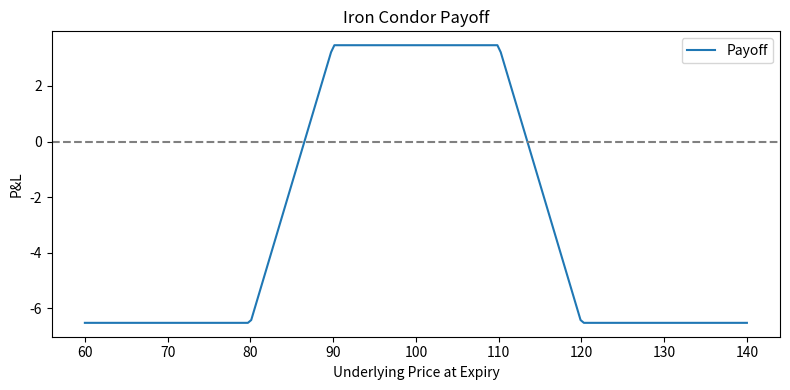
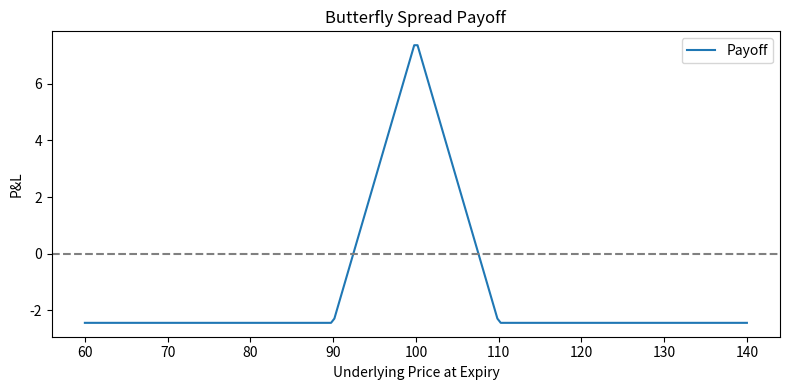
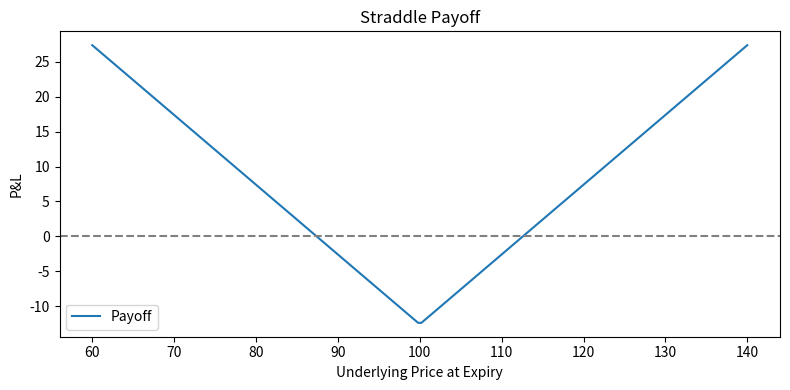

Write the Python code that produced these figures, in order.
import numpy as np
import matplotlib.pyplot as plt
from scipy.stats import norm

def option_payoff(S, K, type, position, premium=0):
    if type == 'call':
        return position * (np.maximum(S - K, 0) - premium)
    else:
        return position * (np.maximum(K - S, 0) - premium)

def construct_iron_condor(S, K_center, width, T, r, sigma):
    legs = [
        {'type': 'call', 'K': K_center + width, 'position': -1},  # Sell OTM call
        {'type': 'call', 'K': K_center + 2*width, 'position': 1}, # Buy further OTM call
        {'type': 'put', 'K': K_center - width, 'position': -1},   # Sell OTM put
        {'type': 'put', 'K': K_center - 2*width, 'position': 1},  # Buy further OTM put
    ]
    # Calculate premiums using Black-Scholes
    for leg in legs:
        d1 = (np.log(S / leg['K']) + (r + 0.5 * sigma ** 2) * T) / (sigma * np.sqrt(T))
        d2 = d1 - sigma * np.sqrt(T)
        if leg['type'] == 'call':
            price = S * norm.cdf(d1) - leg['K'] * np.exp(-r * T) * norm.cdf(d2)
        else:
            price = leg['K'] * np.exp(-r * T) * norm.cdf(-d2) - S * norm.cdf(-d1)
        leg['premium'] = price
    return legs

def construct_butterfly_spread(S, K_center, width, T, r, sigma, type='call'):
    legs = [
        {'type': type, 'K': K_center - width, 'position': 1},
        {'type': type, 'K': K_center, 'position': -2},
        {'type': type, 'K': K_center + width, 'position': 1},
    ]
    for leg in legs:
        d1 = (np.log(S / leg['K']) + (r + 0.5 * sigma ** 2) * T) / (sigma * np.sqrt(T))
        d2 = d1 - sigma * np.sqrt(T)
        if leg['type'] == 'call':
            price = S * norm.cdf(d1) - leg['K'] * np.exp(-r * T) * norm.cdf(d2)
        else:
            price = leg['K'] * np.exp(-r * T) * norm.cdf(-d2) - S * norm.cdf(-d1)
        leg['premium'] = price
    return legs

def construct_straddle(S, K, T, r, sigma):
    legs = [
        {'type': 'call', 'K': K, 'position': 1},
        {'type': 'put', 'K': K, 'position': 1},
    ]
    for leg in legs:
        d1 = (np.log(S / leg['K']) + (r + 0.5 * sigma ** 2) * T) / (sigma * np.sqrt(T))
        d2 = d1 - sigma * np.sqrt(T)
        if leg['type'] == 'call':
            price = S * norm.cdf(d1) - leg['K'] * np.exp(-r * T) * norm.cdf(d2)
        else:
            price = leg['K'] * np.exp(-r * T) * norm.cdf(-d2) - S * norm.cdf(-d1)
        leg['premium'] = price
    return legs

def evaluate_strategy_payoff(strategy, price_range):
    payoff = np.zeros_like(price_range, dtype=float)
    for leg in strategy:
        payoff += option_payoff(price_range, leg['K'], leg['type'], leg['position'], leg['premium'])
    return payoff

def plot_payoff(price_range, payoff, title='Strategy Payoff'):
    plt.figure(figsize=(8,4))
    plt.plot(price_range, payoff, label='Payoff')
    plt.axhline(0, color='gray', linestyle='--')
    plt.title(title)
    plt.xlabel('Underlying Price at Expiry')
    plt.ylabel('P&L')
    plt.legend()
    plt.tight_layout()
    plt.show()

# --- Unit Test ---
def _unit_test():
    S = 100
    K = 100
    width = 10
    T = 0.1
    r = 0.01
    sigma = 0.5
    price_range = np.linspace(60, 140, 200)
    iron_condor = construct_iron_condor(S, K, width, T, r, sigma)
    butterfly = construct_butterfly_spread(S, K, width, T, r, sigma, 'call')
    straddle = construct_straddle(S, K, T, r, sigma)
    payoff_ic = evaluate_strategy_payoff(iron_condor, price_range)
    payoff_bf = evaluate_strategy_payoff(butterfly, price_range)
    payoff_straddle = evaluate_strategy_payoff(straddle, price_range)
    print('Iron Condor legs:', iron_condor)
    print('Butterfly legs:', butterfly)
    print('Straddle legs:', straddle)
    plot_payoff(price_range, payoff_ic, 'Iron Condor Payoff')
    plot_payoff(price_range, payoff_bf, 'Butterfly Spread Payoff')
    plot_payoff(price_range, payoff_straddle, 'Straddle Payoff')

if __name__ == "__main__":
    _unit_test()
